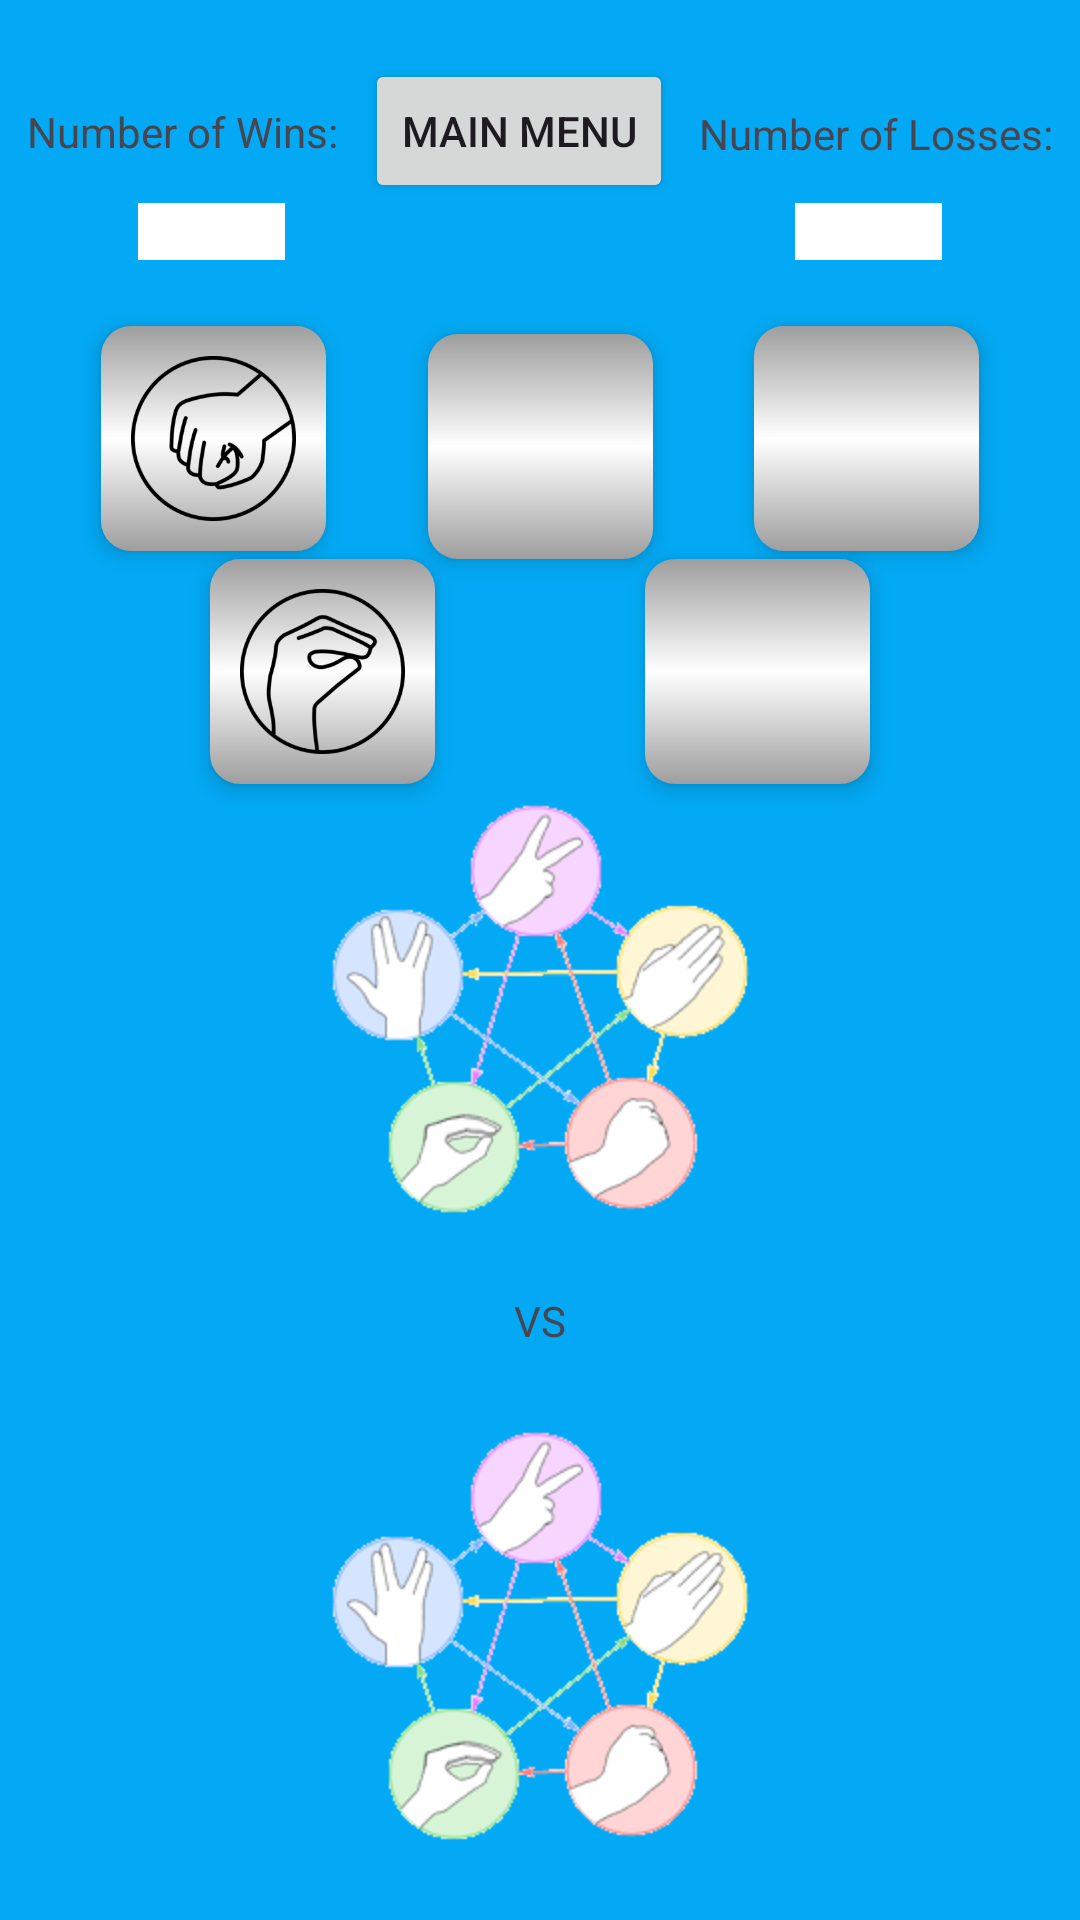

This screen was rendered from an Android layout file. Write that file and the resources it references.
<!-- AndroidManifest.xml: application theme Theme.RpsslGame -->
<!-- res/layout/activity_extended_game.xml -->
<?xml version="1.0" encoding="utf-8"?>
<androidx.constraintlayout.widget.ConstraintLayout xmlns:android="http://schemas.android.com/apk/res/android"
    xmlns:app="http://schemas.android.com/apk/res-auto"
    xmlns:tools="http://schemas.android.com/tools"
    android:layout_width="match_parent"
    android:layout_height="match_parent"
    android:background="#03A9F4"
    tools:context=".ExtendedGame">

    <TextView
        android:id="@+id/extendedNumWins"
        android:layout_width="wrap_content"
        android:layout_height="wrap_content"
        android:text="@string/numWins"
        app:layout_constraintBottom_toTopOf="@+id/extendedNumWinsBox"
        app:layout_constraintEnd_toStartOf="@+id/extendedMainMenuBtn"
        app:layout_constraintHorizontal_bias="0.5"
        app:layout_constraintStart_toStartOf="parent"
        app:layout_constraintTop_toTopOf="parent"
        app:layout_constraintVertical_bias="0.704" />

    <Button
        android:id="@+id/extendedMainMenuBtn"
        android:layout_width="wrap_content"
        android:layout_height="wrap_content"
        android:layout_marginBottom="24dp"
        android:text="@string/main_menu"
        app:layout_constraintBottom_toTopOf="@+id/extendedPaperBtn"
        app:layout_constraintEnd_toStartOf="@+id/extendedNumLosses"
        app:layout_constraintHorizontal_bias="0.5"
        app:layout_constraintStart_toEndOf="@+id/extendedNumWins"
        app:layout_constraintTop_toTopOf="parent" />

    <TextView
        android:id="@+id/extendedNumLosses"
        android:layout_width="wrap_content"
        android:layout_height="wrap_content"
        android:text="@string/numLosses"
        app:layout_constraintBottom_toTopOf="@+id/extendedNumLossesBox"
        app:layout_constraintEnd_toEndOf="parent"
        app:layout_constraintHorizontal_bias="0.5"
        app:layout_constraintStart_toEndOf="@+id/extendedMainMenuBtn"
        app:layout_constraintTop_toTopOf="parent"
        app:layout_constraintVertical_bias="0.718" />

    <TextView
        android:id="@+id/extendedNumWinsBox"
        android:layout_width="wrap_content"
        android:layout_height="wrap_content"
        android:layout_marginEnd="62dp"
        android:background="#FFFFFF"
        android:minEms="3"
        android:textAlignment="center"
        app:layout_constraintBottom_toTopOf="@+id/extendedPaperBtn"
        app:layout_constraintEnd_toStartOf="@+id/extendedNumLossesBox"
        app:layout_constraintHorizontal_bias="0.5"
        app:layout_constraintStart_toStartOf="parent"
        app:layout_constraintTop_toBottomOf="@+id/extendedMainMenuBtn"
        app:layout_constraintVertical_bias="0.0" />

    <TextView
        android:id="@+id/extendedNumLossesBox"
        android:layout_width="wrap_content"
        android:layout_height="wrap_content"
        android:layout_marginStart="62dp"
        android:background="#FFFFFF"
        android:minEms="3"
        android:textAlignment="center"
        app:layout_constraintBottom_toTopOf="@+id/extendedPaperBtn"
        app:layout_constraintEnd_toEndOf="parent"
        app:layout_constraintHorizontal_bias="0.5"
        app:layout_constraintStart_toEndOf="@+id/extendedNumWinsBox"
        app:layout_constraintTop_toBottomOf="@+id/extendedMainMenuBtn"
        app:layout_constraintVertical_bias="0.0" />

    <ImageButton
        android:id="@+id/extendedRockBtn"
        android:layout_width="75dp"
        android:layout_height="75dp"
        android:contentDescription="@string/rock"
        android:scaleType="fitCenter"
        android:elevation="4dp"
        android:stateListAnimator="@animator/raise_on_press"
        android:background="@drawable/bubble_button"
        android:padding="10dp"
        app:layout_constraintBottom_toTopOf="@+id/extendedLizardBtn"
        app:layout_constraintEnd_toStartOf="@+id/extendedPaperBtn"
        app:layout_constraintHorizontal_bias="0.5"
        app:layout_constraintStart_toStartOf="parent"
        app:layout_constraintTop_toBottomOf="@+id/extendedNumWinsBox"
        app:layout_constraintVertical_bias="0.891"
        app:srcCompat="@drawable/rockicon" />

    <ImageButton
        android:id="@+id/extendedPaperBtn"
        android:layout_width="75dp"
        android:layout_height="75dp"
        android:layout_marginBottom="16dp"
        android:contentDescription="@string/paper"
        android:scaleType="fitCenter"
        android:elevation="4dp"
        android:stateListAnimator="@animator/raise_on_press"
        android:background="@drawable/bubble_button"
        android:padding="10dp"
        app:layout_constraintBottom_toTopOf="@+id/extendedUserChoice"
        app:layout_constraintEnd_toStartOf="@+id/extendedScissorsBtn"
        app:layout_constraintHorizontal_bias="0.5"
        app:layout_constraintStart_toEndOf="@+id/extendedRockBtn"
        app:layout_constraintTop_toBottomOf="@+id/extendedMainMenuBtn"
        app:srcCompat="@drawable/papericon" />

    <ImageButton
        android:id="@+id/extendedScissorsBtn"
        android:layout_width="75dp"
        android:layout_height="75dp"
        android:contentDescription="@string/scissors"
        android:scaleType="fitCenter"
        android:elevation="4dp"
        android:stateListAnimator="@animator/raise_on_press"
        android:background="@drawable/bubble_button"
        android:padding="10dp"
        app:layout_constraintBottom_toTopOf="@+id/extendedSpockBtn"
        app:layout_constraintEnd_toEndOf="parent"
        app:layout_constraintHorizontal_bias="0.5"
        app:layout_constraintStart_toEndOf="@+id/extendedPaperBtn"
        app:layout_constraintTop_toBottomOf="@+id/extendedNumLossesBox"
        app:layout_constraintVertical_bias="0.891"
        app:srcCompat="@drawable/scissorsicon" />

    <ImageButton
        android:id="@+id/extendedLizardBtn"
        android:layout_width="75dp"
        android:layout_height="75dp"
        android:contentDescription="@string/lizard"
        android:scaleType="fitCenter"
        android:elevation="4dp"
        android:stateListAnimator="@animator/raise_on_press"
        android:background="@drawable/bubble_button"
        android:padding="10dp"
        app:layout_constraintBottom_toTopOf="@+id/extendedUserChoice"
        app:layout_constraintEnd_toStartOf="@+id/extendedSpockBtn"
        app:layout_constraintHorizontal_bias="0.5"
        app:layout_constraintStart_toStartOf="parent"
        app:layout_constraintTop_toBottomOf="@+id/extendedPaperBtn"
        app:srcCompat="@drawable/lizzardicon" />

    <ImageButton
        android:id="@+id/extendedSpockBtn"
        android:layout_width="75dp"
        android:layout_height="75dp"
        android:contentDescription="@string/spock"
        android:scaleType="fitCenter"
        android:elevation="4dp"
        android:stateListAnimator="@animator/raise_on_press"
        android:background="@drawable/bubble_button"
        android:padding="10dp"
        app:layout_constraintBottom_toTopOf="@+id/extendedUserChoice"
        app:layout_constraintEnd_toEndOf="parent"
        app:layout_constraintHorizontal_bias="0.5"
        app:layout_constraintStart_toEndOf="@+id/extendedLizardBtn"
        app:layout_constraintTop_toBottomOf="@+id/extendedPaperBtn"
        app:srcCompat="@drawable/spockicon" />

    <ImageView
        android:id="@+id/extendedUserChoice"
        android:layout_width="150dp"
        android:layout_height="150dp"
        android:layout_marginTop="32dp"
        android:contentDescription="@string/extendedGame"
        android:scaleType="fitCenter"
        app:layout_constraintBottom_toTopOf="@+id/extendedVstxt"
        app:layout_constraintEnd_toEndOf="parent"
        app:layout_constraintHorizontal_bias="0.5"
        app:layout_constraintStart_toStartOf="parent"
        app:layout_constraintTop_toBottomOf="@+id/extendedPaperBtn"
        app:srcCompat="@drawable/extendedgame" />


    <TextView
        android:id="@+id/extendedVstxt"
        android:layout_width="27dp"
        android:layout_height="20dp"
        android:text="@string/vs"
        android:textAlignment="center"
        app:layout_constraintBottom_toTopOf="@+id/extendedComputerChoice"
        app:layout_constraintEnd_toEndOf="parent"
        app:layout_constraintHorizontal_bias="0.5"
        app:layout_constraintStart_toStartOf="parent"
        app:layout_constraintTop_toBottomOf="@+id/extendedUserChoice" />

    <ImageView
        android:id="@+id/extendedComputerChoice"
        android:layout_width="150dp"
        android:layout_height="150dp"
        android:contentDescription="@string/extendedGame"
        android:scaleType="fitCenter"
        app:layout_constraintBottom_toBottomOf="parent"
        app:layout_constraintEnd_toEndOf="parent"
        app:layout_constraintHorizontal_bias="0.5"
        app:layout_constraintStart_toStartOf="parent"
        app:layout_constraintTop_toBottomOf="@+id/extendedVstxt"
        app:srcCompat="@drawable/extendedgame" />

</androidx.constraintlayout.widget.ConstraintLayout>
<!-- resources referenced by this layout -->
<resources>
  <!-- drawable bubble_button (drawable) -->
  <?xml version="1.0" encoding="utf-8"?>
  <shape xmlns:android="http://schemas.android.com/apk/res/android">
      <gradient
          android:startColor="#9E9E9E"
          android:centerColor="#FFFFFF"
          android:endColor="#9E9E9E"
          android:angle="270"/>
      <corners android:radius="10dp"/>
  </shape>
  <!-- drawable extendedgame: png bitmap (drawable, 22318 bytes) -->
  <!-- drawable lizzardicon: png bitmap (drawable, 14758 bytes) -->
  <!-- drawable rockicon: png bitmap (drawable, 14707 bytes) -->
  <string name="extendedGame">Extended Game</string>
  <string name="lizard">Lizard</string>
  <string name="main_menu">Main Menu</string>
  <string name="numLosses">Number of Losses: </string>
  <string name="numWins">Number of Wins: </string>
  <string name="paper">Paper</string>
  <string name="rock">Rock</string>
  <string name="scissors">Scissors</string>
  <string name="spock">Spock</string>
  <string name="vs">VS</string>
  <style name="Theme.RpsslGame" parent="Base.Theme.RpsslGame" />
  <style name="Base.Theme.RpsslGame" parent="Theme.Material3.DayNight.NoActionBar">
          
          
      </style>
</resources>
